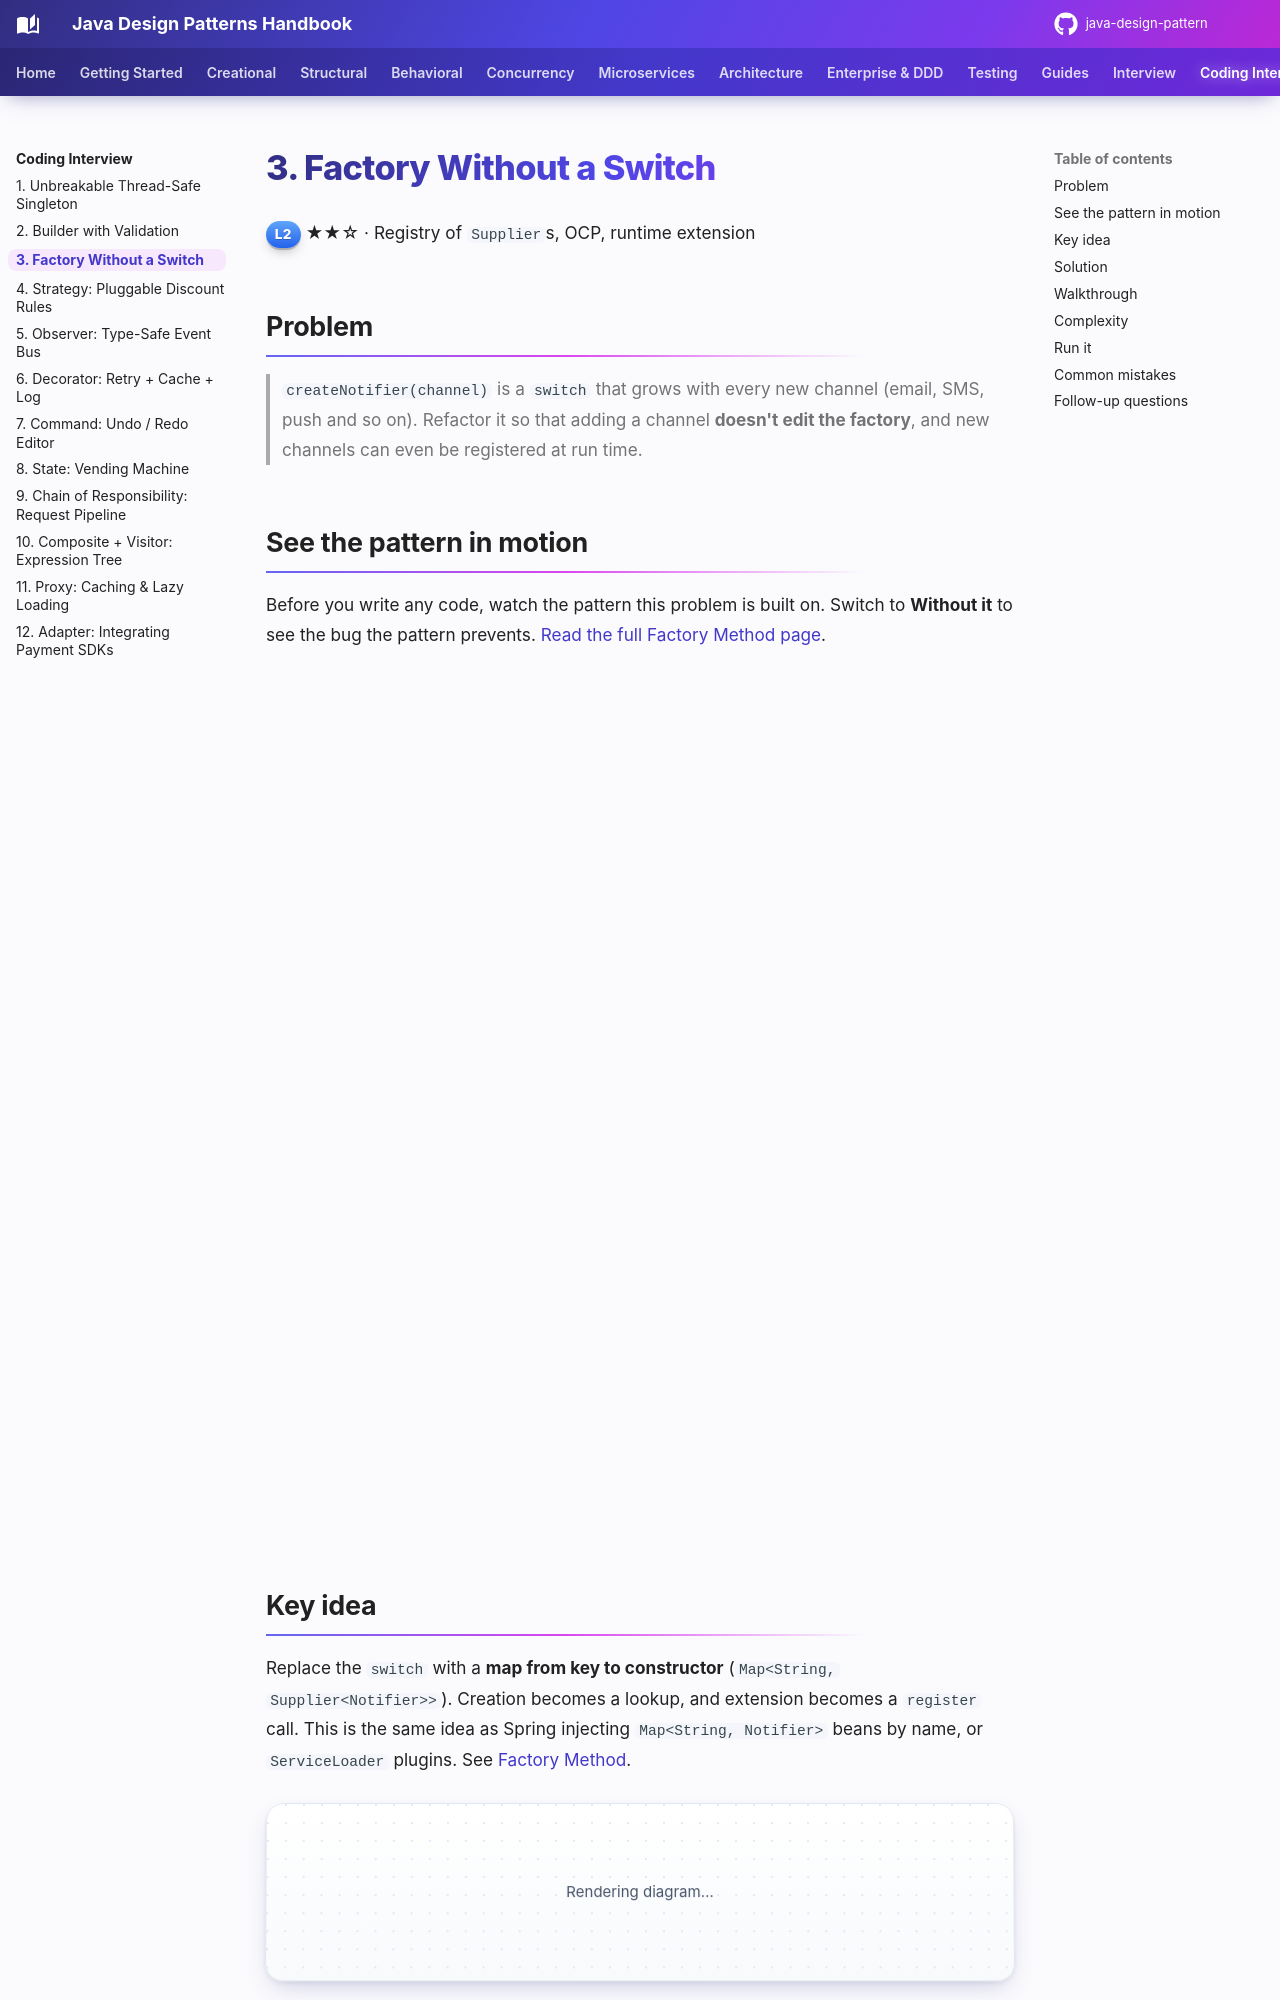

repository: khiruashish/java-design-pattern · page: coding-interview/03-factory-registry/index.html · generator: mkdocs

# 3. Factory Without a Switch

<span class="level l2">L2</span> ★★☆ · Registry of `Supplier`s, OCP, runtime extension

## Problem

> `createNotifier(channel)` is a `switch` that grows with every new channel (email, SMS, push and so on). Refactor it so that adding a
> channel **doesn't edit the factory**, and new channels can even be registered at run time.

## See the pattern in motion

Before you write any code, watch the pattern this problem is built on. Switch to **Without it** to see the bug the pattern prevents. [Read the full Factory Method page](../creational/factory-method.md).

<iframe class="motion-embed" src="../../motion/index.html?p=factory-method&amp;embed=1" title="Animated walkthrough of the Factory Method pattern" loading="lazy"></iframe>
